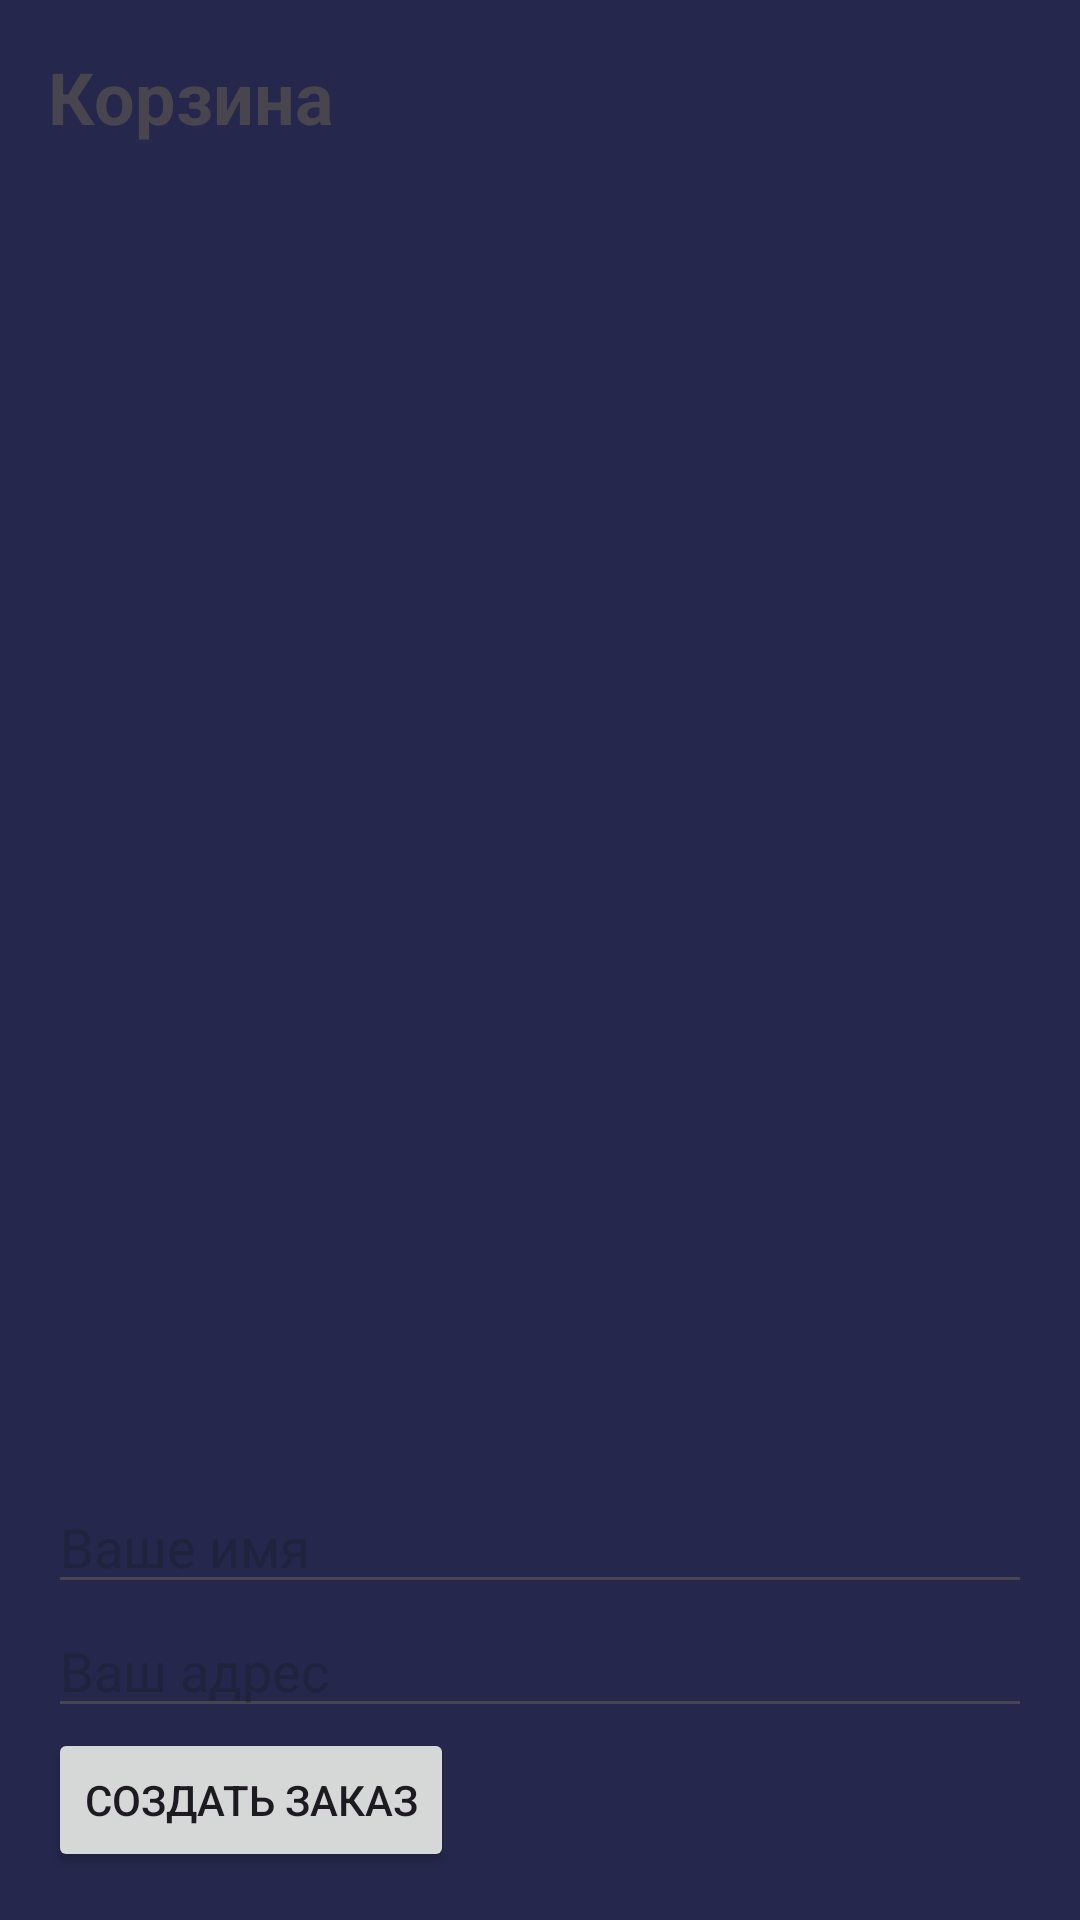

Produce the Android XML layout that renders to this screen, including the resource entries it uses.
<!-- AndroidManifest.xml: application theme Theme.DiplomLastTryTilted -->
<!-- res/layout/activity_cart.xml -->
<?xml version="1.0" encoding="utf-8"?>
<androidx.constraintlayout.widget.ConstraintLayout xmlns:android="http://schemas.android.com/apk/res/android"
    xmlns:app="http://schemas.android.com/apk/res-auto"
    xmlns:tools="http://schemas.android.com/tools"
    android:layout_width="match_parent"
    android:layout_height="match_parent"
    tools:context=".userActivities.CartActivity"
    android:background="@color/main">

    <LinearLayout
        android:layout_width="match_parent"
        android:layout_height="match_parent"
        android:orientation="vertical"
        android:padding="16dp">

        <TextView
            android:id="@+id/textViewCartTitle"
            android:layout_width="match_parent"
            android:layout_height="wrap_content"
            android:text="Корзина"
            android:textSize="24sp"
            android:textStyle="bold"/>

        <androidx.recyclerview.widget.RecyclerView
            android:id="@+id/recyclerViewCartItems"
            android:layout_width="match_parent"
            android:layout_height="0dp"
            android:layout_weight="1"/>

        <TextView
            android:id="@+id/textViewTotalPrice"
            android:layout_width="match_parent"
            android:layout_height="wrap_content"
            android:layout_marginTop="16dp"
            android:textStyle="bold"
            android:text="@string/total_price"/>

        <EditText
            android:id="@+id/editTextCustomerName"
            android:layout_width="match_parent"
            android:layout_height="wrap_content"
            android:hint="Ваше имя"
            android:inputType="textPersonName"/>

        <EditText
            android:id="@+id/editTextAddress"
            android:layout_width="match_parent"
            android:layout_height="wrap_content"
            android:hint="Ваш адрес"/>

        <Button
            android:id="@+id/buttonPlaceOrder"
            android:layout_width="wrap_content"
            android:layout_height="wrap_content"
            android:text="Сoздать заказ"/>

    </LinearLayout>

</androidx.constraintlayout.widget.ConstraintLayout>
<!-- resources referenced by this layout -->
<resources>
  <color name="main">#25274D</color>
  <string name="total_price" />
  <style name="Theme.DiplomLastTryTilted" parent="Base.Theme.DiplomLastTryTilted" />
  <style name="Base.Theme.DiplomLastTryTilted" parent="Theme.Material3.DayNight.NoActionBar">
          
          
      </style>
</resources>
